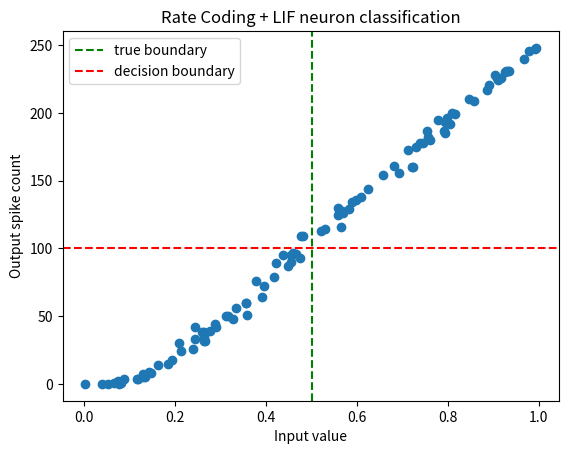
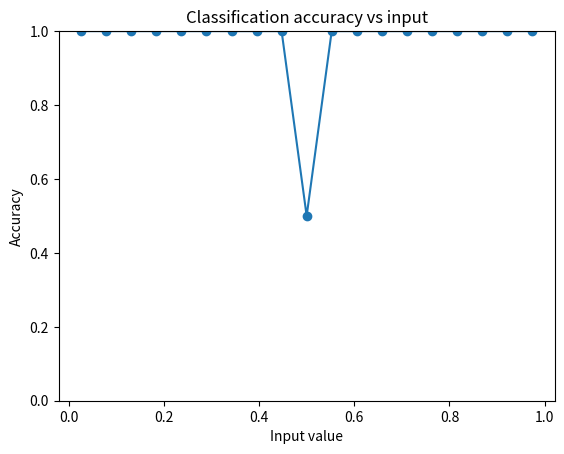
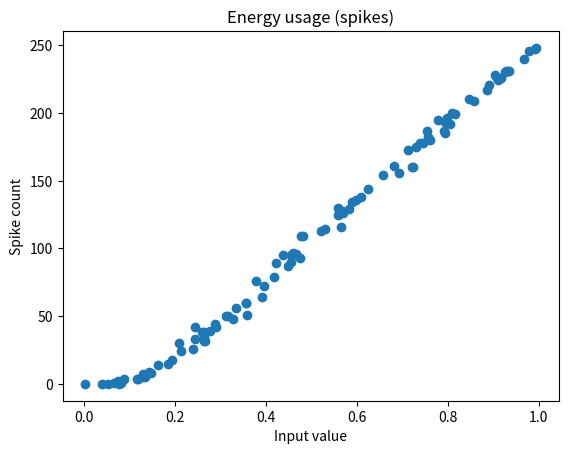

Write the Python code that produced these figures, in order.
import numpy as np
import matplotlib.pyplot as plt

# -----------------------------
# Parameter
# -----------------------------

T = 1000
tau = 10
V_th = 1.0
V_reset = 0.0
weight = 3.2

n_samples = 100

# decision threshold als RATE
rate_threshold = 0.1


# -----------------------------
# Rate coding
# -----------------------------

def rate_encode(input_value, T):

    # viel schneller als Python-Schleife
    return (np.random.rand(T) < input_value).astype(int)


# -----------------------------
# LIF neuron
# -----------------------------

def lif_neuron(input_spikes):

    V = 0
    output_spikes = []

    for spike in input_spikes:

        I = weight * spike

        # Euler Diskretisierung
        V = V + (-V + I) / tau

        if V >= V_th:
            output_spikes.append(1)
            V = V_reset
        else:
            output_spikes.append(0)

    return np.array(output_spikes)


# -----------------------------
# Datensatz erzeugen
# -----------------------------

inputs = np.random.rand(n_samples)

labels = (inputs > 0.5).astype(int)     ##> 0.5 ==> Klasse 1, sonst Klasse 0


# -----------------------------
# Simulation
# -----------------------------

predictions = []
spike_counts = []

for x in inputs:

    input_spikes = rate_encode(x, T)

    output_spikes = lif_neuron(input_spikes)

    spike_count = np.sum(output_spikes)

    spike_counts.append(spike_count)

    spike_rate = spike_count / T

    if spike_rate > rate_threshold:
        predictions.append(1)
    else:
        predictions.append(0)


spike_counts = np.array(spike_counts)
predictions = np.array(predictions)


# -----------------------------
# Accuracy
# -----------------------------

accuracy = np.mean(predictions == labels)

print("Accuracy:", accuracy)


# -----------------------------
# Accuracy in Bins
# -----------------------------

bins = np.linspace(0,1,20)

bin_centers = []
bin_accuracy = []

for i in range(len(bins)-1):

    low = bins[i]
    high = bins[i+1]

    mask = (inputs >= low) & (inputs < high)

    if np.sum(mask) > 0:

        acc = np.mean(predictions[mask] == labels[mask])

        bin_centers.append((low+high)/2)
        bin_accuracy.append(acc)


# -----------------------------
# Plot 1: Input vs Spikes
# -----------------------------

plt.figure()

plt.scatter(inputs, spike_counts)

plt.axvline(0.5, color="green", linestyle="--", label="true boundary")

plt.axhline(rate_threshold*T, color="red", linestyle="--", label="decision boundary")

plt.xlabel("Input value")
plt.ylabel("Output spike count")
plt.title("Rate Coding + LIF neuron classification")

plt.legend()
plt.show()


# -----------------------------
# Plot 2: Accuracy vs Input
# -----------------------------

plt.figure()

plt.plot(bin_centers, bin_accuracy, marker="o")

plt.xlabel("Input value")
plt.ylabel("Accuracy")
plt.title("Classification accuracy vs input")

plt.ylim(0,1)

plt.show()


# -----------------------------
# Plot 3: Energy (Spikes)
# -----------------------------

plt.figure()

plt.scatter(inputs, spike_counts)

plt.xlabel("Input value")
plt.ylabel("Spike count")
plt.title("Energy usage (spikes)")

plt.show()


# -----------------------------
# Average Energy
# -----------------------------

print("Average spikes per sample:", np.mean(spike_counts))
